Run: headless pygame with SDL's dummy video driver; simulated clock (each Clock.tick advances the game by its frame time, no real sleeping); random seed 0; keys injected as events and as key.get_pressed() state; mouse plan: one left click at the window centre at the start of phase 2, then a move to the lower-right quarter at the start of phase 3.
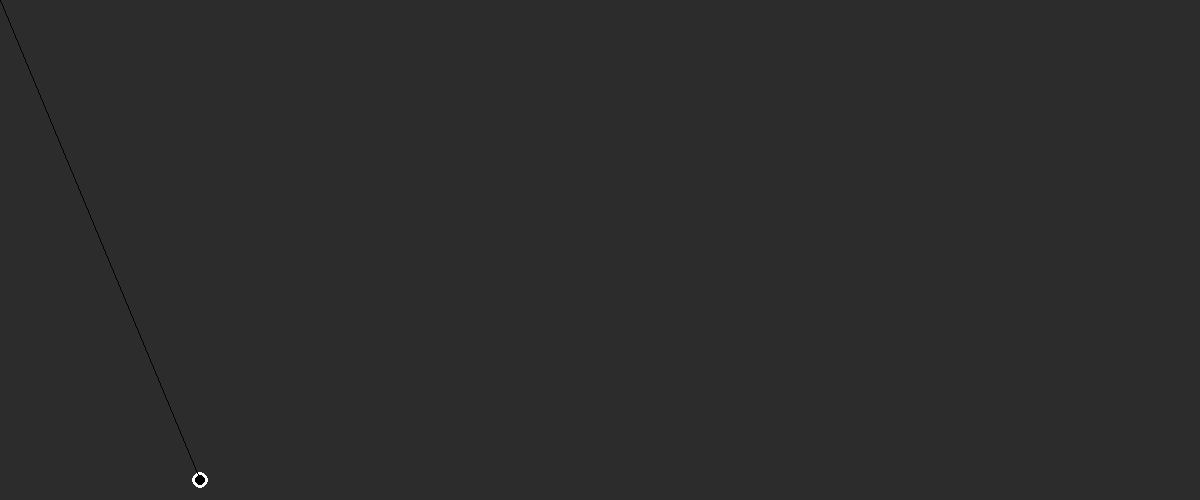
Frame 1 of 4 · flips 1–60 · no input
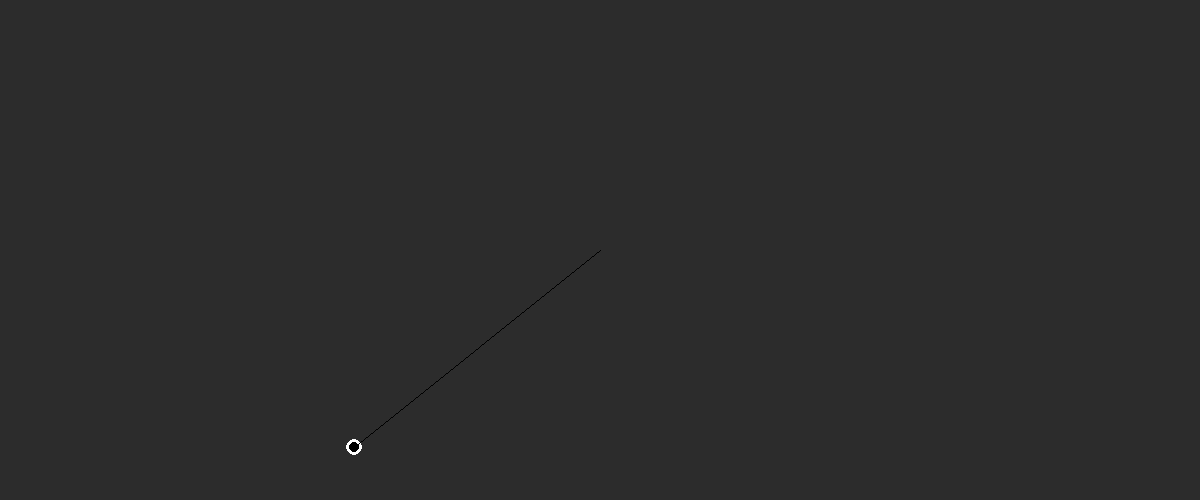
Frame 2 of 4 · flips 61–180 · clicked the window centre · tapped SPACE, RETURN · held RIGHT (→), D
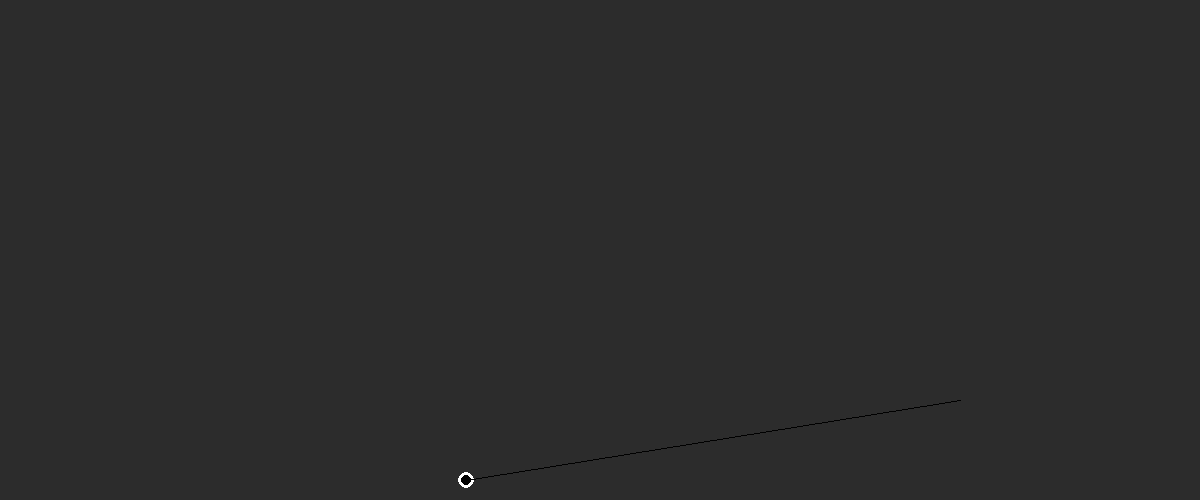
Frame 3 of 4 · flips 181–300 · moved the mouse to the lower-right quarter · held DOWN (↓), S
Frame 4 of 4 · flips 301–420 · held LEFT (←), A, UP (↑), W · screen unchanged from frame 3, image omitted

The pygame program that drew these frames:

import pygame
import math

pygame.init()
window_dimensions = (1200, 500)
win = pygame.display.set_mode(window_dimensions)
pygame.display.set_caption("projectile")

class Projectile(object):
	def __init__(self, x, y, color,radius):
		self.x = x
		self.y = y
		self.color = color
		self.radius = radius

	def draw(self, win):
		pygame.draw.circle(win, self.color, (self.x, self.y), self.radius)
		pygame.draw.circle(win, (0, 0, 0), (self.x, self.y), self.radius-3)

	@staticmethod
	def ball_path(startx, starty, power, ang, time):
		velx = math.cos(angle) * power
		vely = math.sin(angle) * power
		distx = velx * time
		disty = vely * time - 2.45 * time**2
		newx = round(startx + distx)
		newy = round(starty - disty)

		return (newx, newy)

def redraw_window():
    win.fill((44, 44, 44))
    my_projectile.draw(win)
    pygame.draw.line(win, (0, 0, 0), line[0], line[1])
    pygame.display.update()

def find_angle(pos):
    sX = my_projectile.x
    sY = my_projectile.y
    try: angle = math.atan((sY - pos[1]) / (sX - pos[0]))
    except: angle = math.pi / 2

    if pos[1] < sY and pos[0] > sX:
        angle = abs(angle)
    elif pos[1] < sY and pos[0] < sX:
        angle = math.pi - angle
    elif pos[1] > sY and pos[0] < sX:
        angle = math.pi + abs(angle)
    elif pos[1] > sY and pos[0] > sX:
        angle = (math.pi * 2) - angle

    return angle

# mainloop
my_projectile = Projectile(200, 480, (255, 255, 255), 8)

x = 0
y = 0
power = 0
angle = 0
time = 0
shoot = False
# clock = pygame.time.Clock()
run = True
while run:
	# clock.tick(200)
	if shoot:
		if my_projectile.y < 500 - my_projectile.radius:
			time += 0.04
			new_pos = Projectile.ball_path(x, y, power, angle, time)
			my_projectile.x = new_pos[0]
			my_projectile.y = new_pos[1]
		else:
			shoot = False
			time = 0
			my_projectile.y = 480

	line = [(my_projectile.x, my_projectile.y), pygame.mouse.get_pos()]

	for event in pygame.event.get():
		if event.type == pygame.QUIT:
			run = False
		if event.type == pygame.MOUSEBUTTONDOWN:
			if not shoot:
				shoot = True
				x = my_projectile.x
				y = my_projectile.y
				power = math.sqrt((line[1][1]-line[1][0])**2+(line[0][1]-line[0][0])**2)/12
				time = 0
				angle = find_angle(pygame.mouse.get_pos())
	redraw_window()

pygame.quit()
